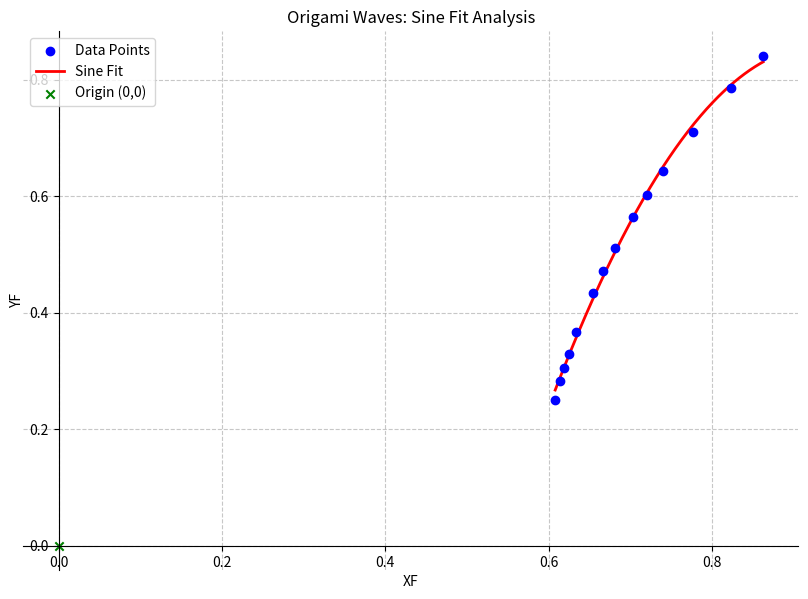

This chart was generated by the following Python code:
import numpy as np
import matplotlib.pyplot as plt
import math
from scipy.optimize import curve_fit

def generate(angle):
    a = angle * math.pi / 180
    A = math.tan(a)
    # Translation constants and Fixed Point calculation
    DD = A**4 - 4*A**3 + 6*A**2 - 4*A + 5
    XFN = -(-A**4 + 2*A**3 - 4*A**2 + 2*A - 3)
    YFN = -(A**4 - 2*A**3 - 2*A - 1)
    return XFN / DD, YFN / DD

# --- Data Preparation ---
anglesDegree = [5, 8, 10, 12, 15, 20, 22.5, 25, 28, 30, 32, 35, 38, 40]
points = np.array([generate(a) for a in anglesDegree])
X = points[:, 0]
Y = points[:, 1]

# --- Sine Fitting Logic ---
# Function form: y = a * sin(b * x + c) + d
def sine_func(x, a, b, c, d):
    return a * np.sin(b * x + c) + d

# Initial guesses are crucial for sine waves to avoid local minima
# a: amplitude, b: frequency, c: phase, d: offset
initial_guess = [1.0, 2.0, -1.0, 0.5]

# Optimize using curve_fit
popt, pcov = curve_fit(sine_func, X, Y, p0=initial_guess, maxfev=10000)
a_fit, b_fit, c_fit, d_fit = popt

# --- Error Calculation ---
Y_pred = sine_func(X, *popt)
residuals = Y - Y_pred
sse = np.sum(residuals**2)
mse = np.mean(residuals**2)

print(f"Sine Fit: y = {a_fit:.4f} * sin({b_fit:.4f} * x + {c_fit:.4f}) + {d_fit:.4f}")
print(f"Sum of Squared Errors (SSE): {sse:.10f}")
print(f"Mean Squared Error (MSE): {mse:.10f}")

# --- Plotting ---
plt.figure(figsize=(10, 7))

# 1. Plot the actual data points
plt.scatter(X, Y, color='blue', label='Data Points', zorder=5)

# 2. Plot the fitted sine curve
X_line = np.linspace(min(X), max(X), 200)
plt.plot(X_line, sine_func(X_line, *popt), color='red', linewidth=2, label='Sine Fit')

# 3. Add origin point (0,0) for reference
plt.scatter(0, 0, color='green', marker='x', label='Origin (0,0)')

# Formatting the plot
plt.title("Origami Waves: Sine Fit Analysis")
plt.xlabel("XF")
plt.ylabel("YF")
plt.grid(True, linestyle='--', alpha=0.7)
plt.legend()

# Set axis spines to cross at zero for visibility
ax = plt.gca()
ax.spines['left'].set_position('zero')
ax.spines['bottom'].set_position('zero')
ax.spines['right'].set_color('none')
ax.spines['top'].set_color('none')

plt.show()
